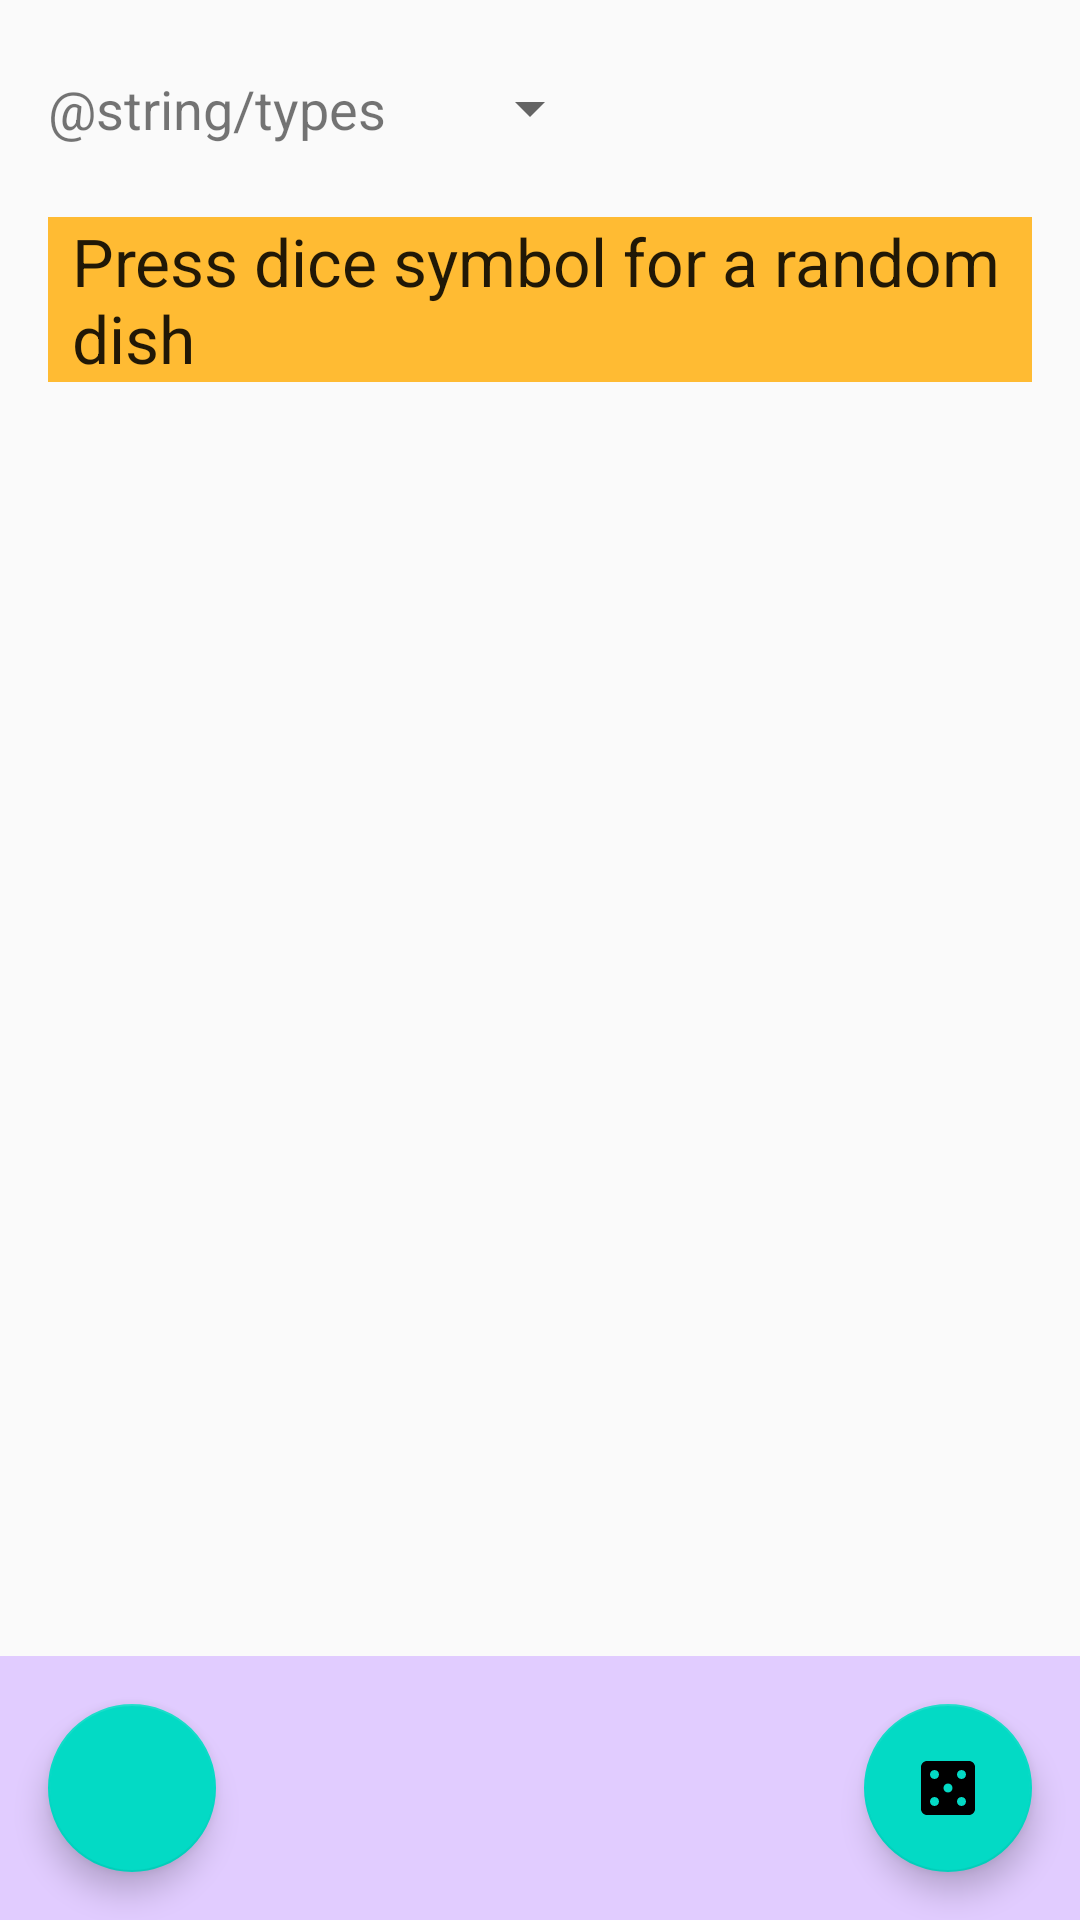

Here is an Android app screen rendered from its layout file. Give the layout XML and the strings, colors and styles it references.
<!-- AndroidManifest.xml: application theme AppTheme -->
<!-- res/layout/activity_random_dish.xml -->
<?xml version="1.0" encoding="utf-8"?>
<androidx.constraintlayout.widget.ConstraintLayout xmlns:android="http://schemas.android.com/apk/res/android"
    xmlns:tools="http://schemas.android.com/tools"
    android:layout_width="match_parent"
    android:layout_height="match_parent"
    xmlns:app="http://schemas.android.com/apk/res-auto">

    <TextView
        android:id="@+id/choose"
        android:layout_width="wrap_content"
        android:layout_height="wrap_content"
        android:layout_marginStart="16dp"
        android:layout_marginTop="24dp"
        android:text="@string/types"
        android:textSize="18sp"
        app:layout_constraintStart_toStartOf="parent"
        app:layout_constraintTop_toTopOf="parent" />

    <Spinner
        android:id="@+id/spinner"
        android:layout_width="wrap_content"
        android:layout_height="wrap_content"
        android:layout_marginStart="24dp"
        android:layout_marginTop="24dp"
        android:textSize="18sp"
        app:layout_constraintStart_toEndOf="@+id/choose"
        app:layout_constraintTop_toTopOf="parent" />

    <TextView
        android:id="@+id/textView"
        style="@style/Dish_showing"
        android:layout_width="match_parent"
        android:layout_height="wrap_content"
        android:layout_marginStart="16dp"
        android:layout_marginLeft="16dp"
        android:layout_marginTop="24dp"
        android:layout_marginEnd="16dp"
        android:layout_marginRight="16dp"
        android:background="@android:color/holo_orange_light"
        app:layout_constraintEnd_toEndOf="parent"
        app:layout_constraintStart_toStartOf="parent"
        app:layout_constraintTop_toBottomOf="@+id/choose"
        android:text="@string/yet_to_be_determined"
        />


    <LinearLayout
        android:layout_width="match_parent"
        android:layout_height="wrap_content"
        android:orientation="horizontal"
        app:layout_constraintBottom_toBottomOf="parent"
        android:gravity="bottom"
        android:background="@color/button_background">


        <com.google.android.material.floatingactionbutton.FloatingActionButton
            android:id="@+id/back"
            app:layout_constraintBottom_toBottomOf="parent"
            app:layout_constraintStart_toStartOf="parent"
            android:layout_width="wrap_content"
            android:layout_height="wrap_content"
            android:layout_margin="16dp"
            android:contentDescription="@string/get_back"
            android:src="@drawable/ic_baseline_arrow_back_24"
            />

        <View
            android:layout_width="0dp"
            android:layout_height="0dp"
            android:layout_weight="1" />

        <com.google.android.material.floatingactionbutton.FloatingActionButton
            android:id="@+id/rand"
            app:layout_constraintBottom_toBottomOf="parent"
            app:layout_constraintEnd_toEndOf="parent"
            android:layout_width="wrap_content"
            android:layout_height="wrap_content"
            android:layout_margin="16dp"
            android:contentDescription="@string/rand_dish"
            android:src="@drawable/baseline_casino_24"
            />

    </LinearLayout>


</androidx.constraintlayout.widget.ConstraintLayout>
<!-- resources referenced by this layout -->
<resources>
  <color name="button_background">#E1CCFF</color>
  <!-- drawable baseline_casino_24 (drawable) -->
  <vector android:height="24dp"
      android:tint="#000000"
      android:viewportHeight="24"
      android:viewportWidth="24"
      android:width="24dp"
      xmlns:android="http://schemas.android.com/apk/res/android">
      <path android:fillColor="@android:color/white"
          android:pathData="M19,3L5,3c-1.1,0 -2,0.9 -2,2v14c0,1.1 0.9,2 2,2h14c1.1,0 2,-0.9 2,-2L21,5c0,-1.1 -0.9,-2 -2,-2zM7.5,18c-0.83,0 -1.5,-0.67 -1.5,-1.5S6.67,15 7.5,15s1.5,0.67 1.5,1.5S8.33,18 7.5,18zM7.5,9C6.67,9 6,8.33 6,7.5S6.67,6 7.5,6 9,6.67 9,7.5 8.33,9 7.5,9zM12,13.5c-0.83,0 -1.5,-0.67 -1.5,-1.5s0.67,-1.5 1.5,-1.5 1.5,0.67 1.5,1.5 -0.67,1.5 -1.5,1.5zM16.5,18c-0.83,0 -1.5,-0.67 -1.5,-1.5s0.67,-1.5 1.5,-1.5 1.5,0.67 1.5,1.5 -0.67,1.5 -1.5,1.5zM16.5,9c-0.83,0 -1.5,-0.67 -1.5,-1.5S15.67,6 16.5,6s1.5,0.67 1.5,1.5S17.33,9 16.5,9z"/>
  </vector>
  <string name="get_back">get back</string>
  <string name="rand_dish">Rand dish</string>
  <string name="yet_to_be_determined">Press dice symbol for a random dish</string>
  <style name="Dish_showing">
          <item name="android:layout_width">match_parent</item>
          <item name="android:layout_marginBottom">8dp</item>
          <item name="android:paddingLeft">8dp</item>
          <item name="android:background">@android:color/holo_orange_light</item>
          <item name="android:textAppearance">@android:style/TextAppearance.Large</item>
      </style>
  <style name="AppTheme" parent="Theme.AppCompat.Light.DarkActionBar">
          
          <item name="colorPrimary">@color/colorPrimary</item>
          <item name="colorPrimaryDark">@color/colorPrimaryDark</item>
          <item name="colorAccent">@color/colorAccent</item>
      </style>
  <color name="colorPrimary">#6200EE</color>
  <color name="colorPrimaryDark">#3700B3</color>
  <color name="colorAccent">#03DAC5</color>
</resources>
